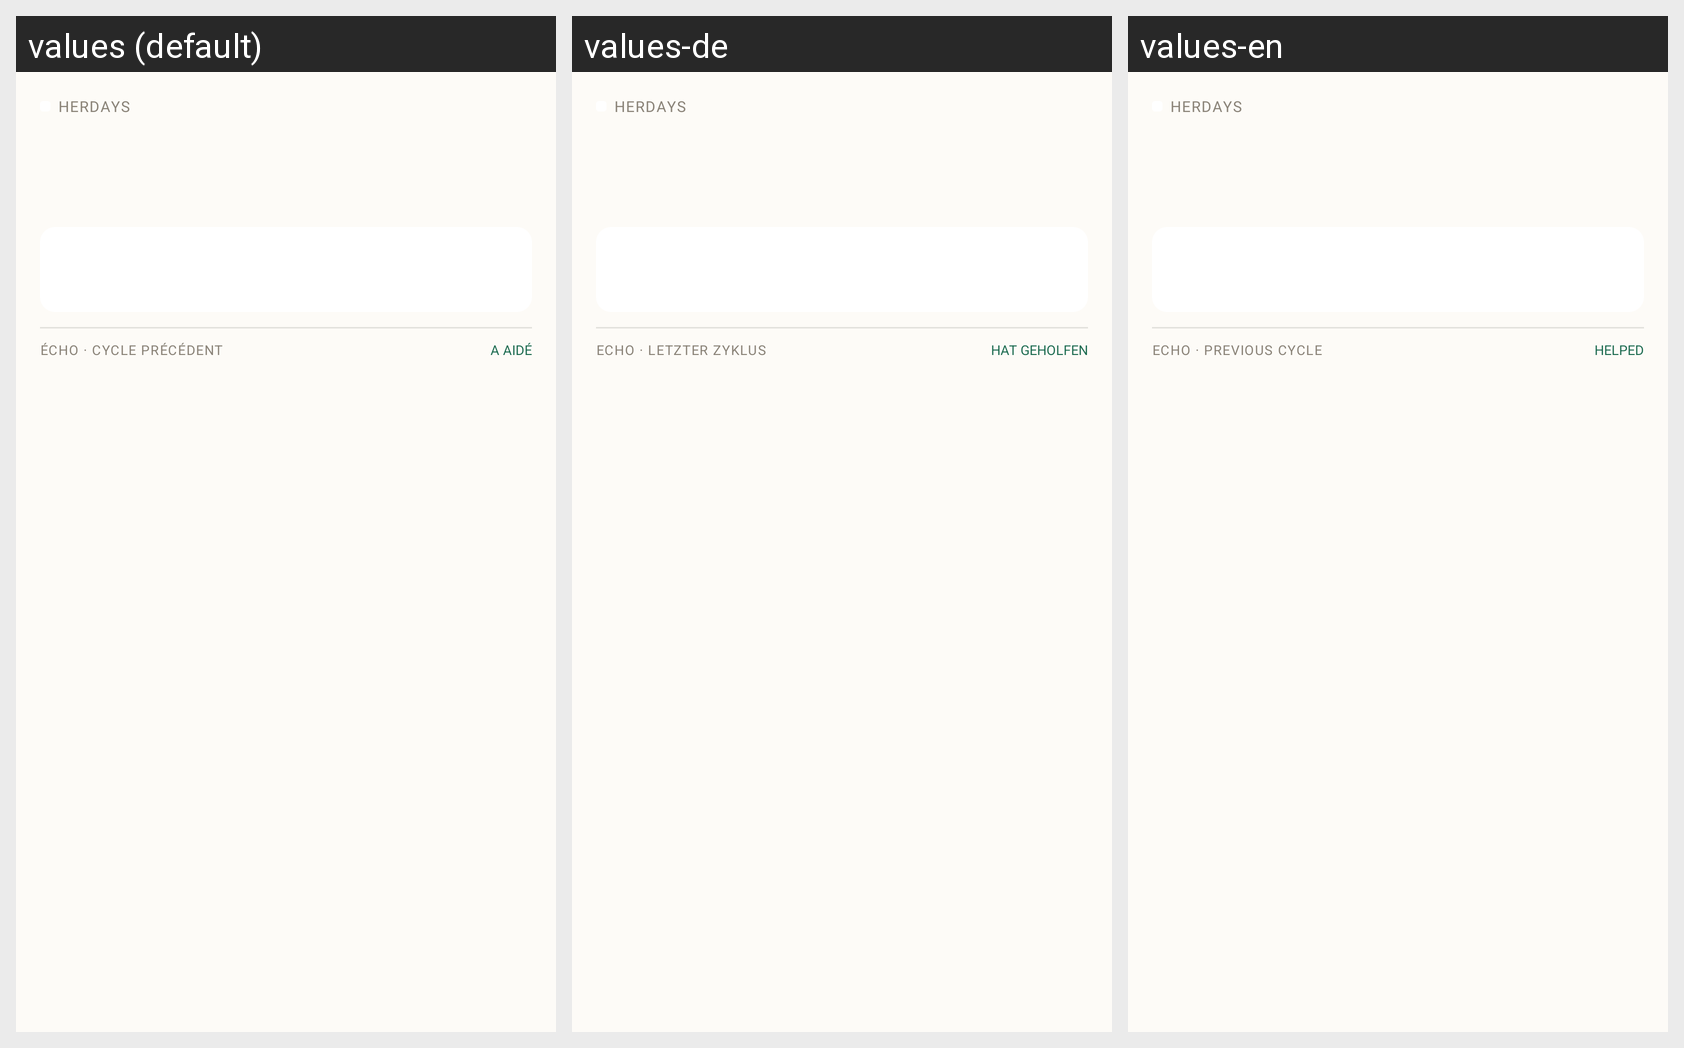

This grid shows one Android layout under several languages. Give, for every string resource on the screen, its name, the default text and each shown locale's text.
Android screen res/layout/widget_large.xml rendered under 3 locales, left to right: values (default), values-de, values-en. Device: Nexus 5 (rendered at 1080×1920; each locale shown at half size, 540×960, under a caption strip naming it); theme AppTheme.
Strings drawn on this screen, with the default value and each locale's value (text and hints the layout hard-codes, and strings that could not be matched under every locale, appear in the picture but are not listed):

widget_echo_title
  values: ÉCHO · CYCLE PRÉCÉDENT
  values-de: ECHO · LETZTER ZYKLUS
  values-en: ECHO · PREVIOUS CYCLE

widget_echo_helped
  values: A AIDÉ
  values-de: HAT GEHOLFEN
  values-en: HELPED
